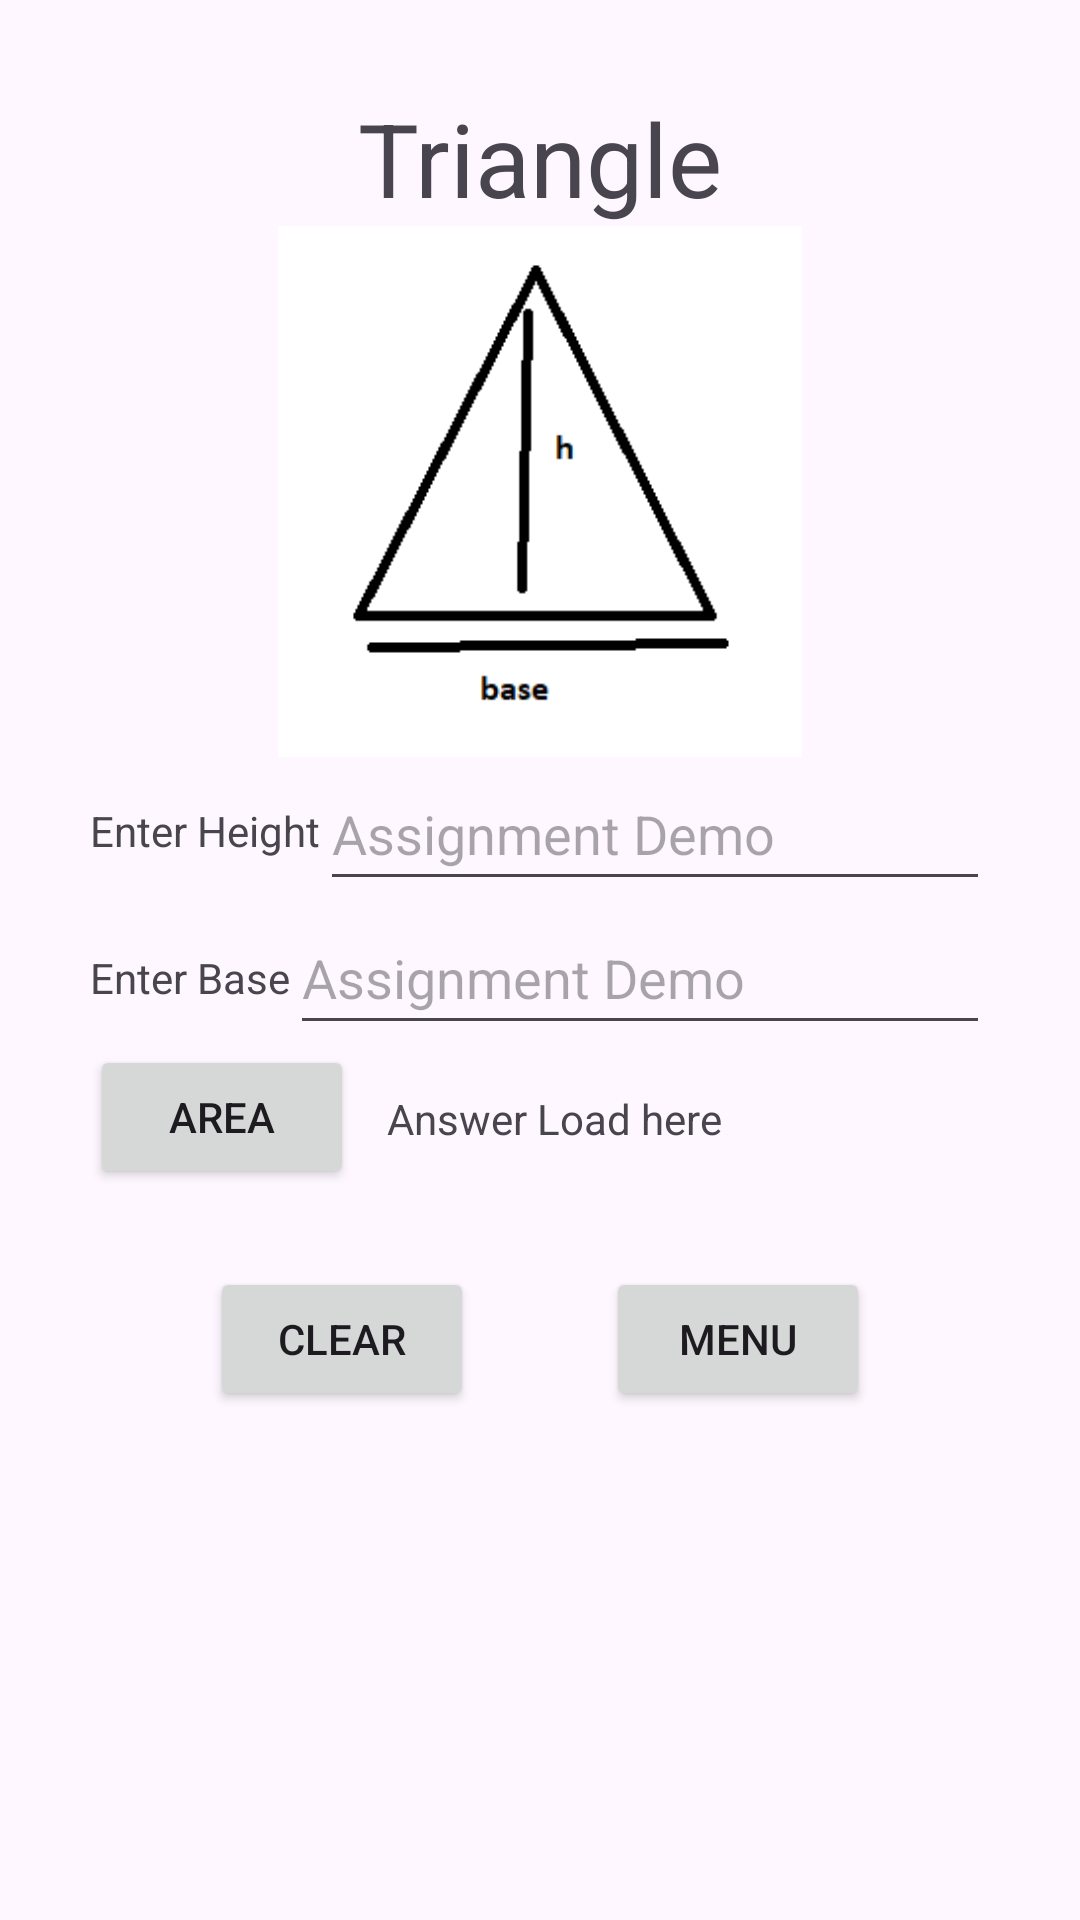

Android layout source for this screen:
<!-- AndroidManifest.xml: application theme Theme.Material3.Light.NoActionBar -->
<!-- res/layout/activity_triangle.xml -->
<?xml version="1.0" encoding="utf-8"?>
<androidx.constraintlayout.widget.ConstraintLayout xmlns:android="http://schemas.android.com/apk/res/android"
    xmlns:app="http://schemas.android.com/apk/res-auto"
    xmlns:tools="http://schemas.android.com/tools"
    android:layout_width="match_parent"
    android:layout_height="match_parent"
    tools:context=".RelativeLayout.triangle">

    <RelativeLayout
        android:layout_width="match_parent"
        android:layout_height="match_parent"
android:padding="30sp"
        >
        <TextView
            android:id="@+id/tv1"
            android:layout_width="match_parent"
            android:layout_height="wrap_content"
            android:text="@string/triangle"
            android:textAlignment="center"
            android:textSize="34sp"/>

        <ImageView
            android:id="@+id/imgv1"
            android:layout_width="match_parent"
            android:layout_height="177dp"
            app:srcCompat="@mipmap/triangle"
            android:layout_below="@+id/tv1"
            android:contentDescription="@string/todo" />
        <TextView
            android:id="@+id/tv2"
            android:layout_below="@id/imgv1"
            android:layout_width="wrap_content"
            android:layout_height="wrap_content"
            android:paddingTop="15sp"
            android:text="@string/enter_height" />

        <EditText
            android:id="@+id/height"
            android:layout_width="fill_parent"
            android:layout_height="wrap_content"
            android:layout_below="@id/imgv1"
            android:layout_toEndOf="@+id/tv2"
            android:hint="@string/app_name"
            android:inputType="number"
            android:minHeight="48dp"
            tools:ignore="DuplicateSpeakableTextCheck"
            android:autofillHints="" />


        <TextView
            android:id="@+id/tv3"
            android:layout_width="wrap_content"
            android:layout_height="wrap_content"
            android:layout_below="@+id/height"
            android:paddingTop="16sp"
            android:text="@string/enter_base" />

        <EditText
            android:id="@+id/base"
            android:layout_width="fill_parent"
            android:layout_height="wrap_content"
            android:layout_below="@id/height"
            android:layout_toEndOf="@+id/tv3"
            android:hint="@string/app_name"
            android:inputType="number"
            android:minHeight="48dp"
            android:autofillHints="" />
        <Button
            android:layout_below="@+id/base"
            android:layout_width="wrap_content"
            android:layout_height="wrap_content"
            android:text="@string/area"
            android:id="@+id/area"/>
        <TextView
            android:id="@+id/answer"
            android:layout_width="fill_parent"
            android:layout_height="wrap_content"
            android:layout_below="@+id/base"
            android:layout_marginStart="11dp"
            android:layout_marginTop="15dp"
            android:layout_toEndOf="@+id/area"
            android:text="@string/answer_load_here" />

        <Button
            android:id="@+id/clear"
            android:layout_width="wrap_content"
            android:layout_height="wrap_content"
            android:layout_below="@id/answer"
            android:layout_alignParentStart="true"
            android:layout_margin="40dp"

            android:text="@string/clear" />

        <Button
            android:id="@+id/menubtn"
            android:layout_below="@id/answer"
            android:layout_width="wrap_content"
            android:layout_height="wrap_content"
            android:layout_margin="40dp"
            android:layout_alignParentEnd="true"
            android:text="@string/menu" />

    </RelativeLayout>

</androidx.constraintlayout.widget.ConstraintLayout>
<!-- resources referenced by this layout -->
<resources>
  <!-- mipmap triangle: png bitmap (mipmap, 3540 bytes) -->
  <string name="answer_load_here">Answer Load here</string>
  <string name="app_name">Assignment Demo</string>
  <string name="area">Area</string>
  <string name="clear">Clear</string>
  <string name="enter_base">Enter Base</string>
  <string name="enter_height">Enter Height</string>
  <string name="menu">Menu</string>
  <string name="todo">TODO</string>
  <string name="triangle">Triangle</string>
</resources>
